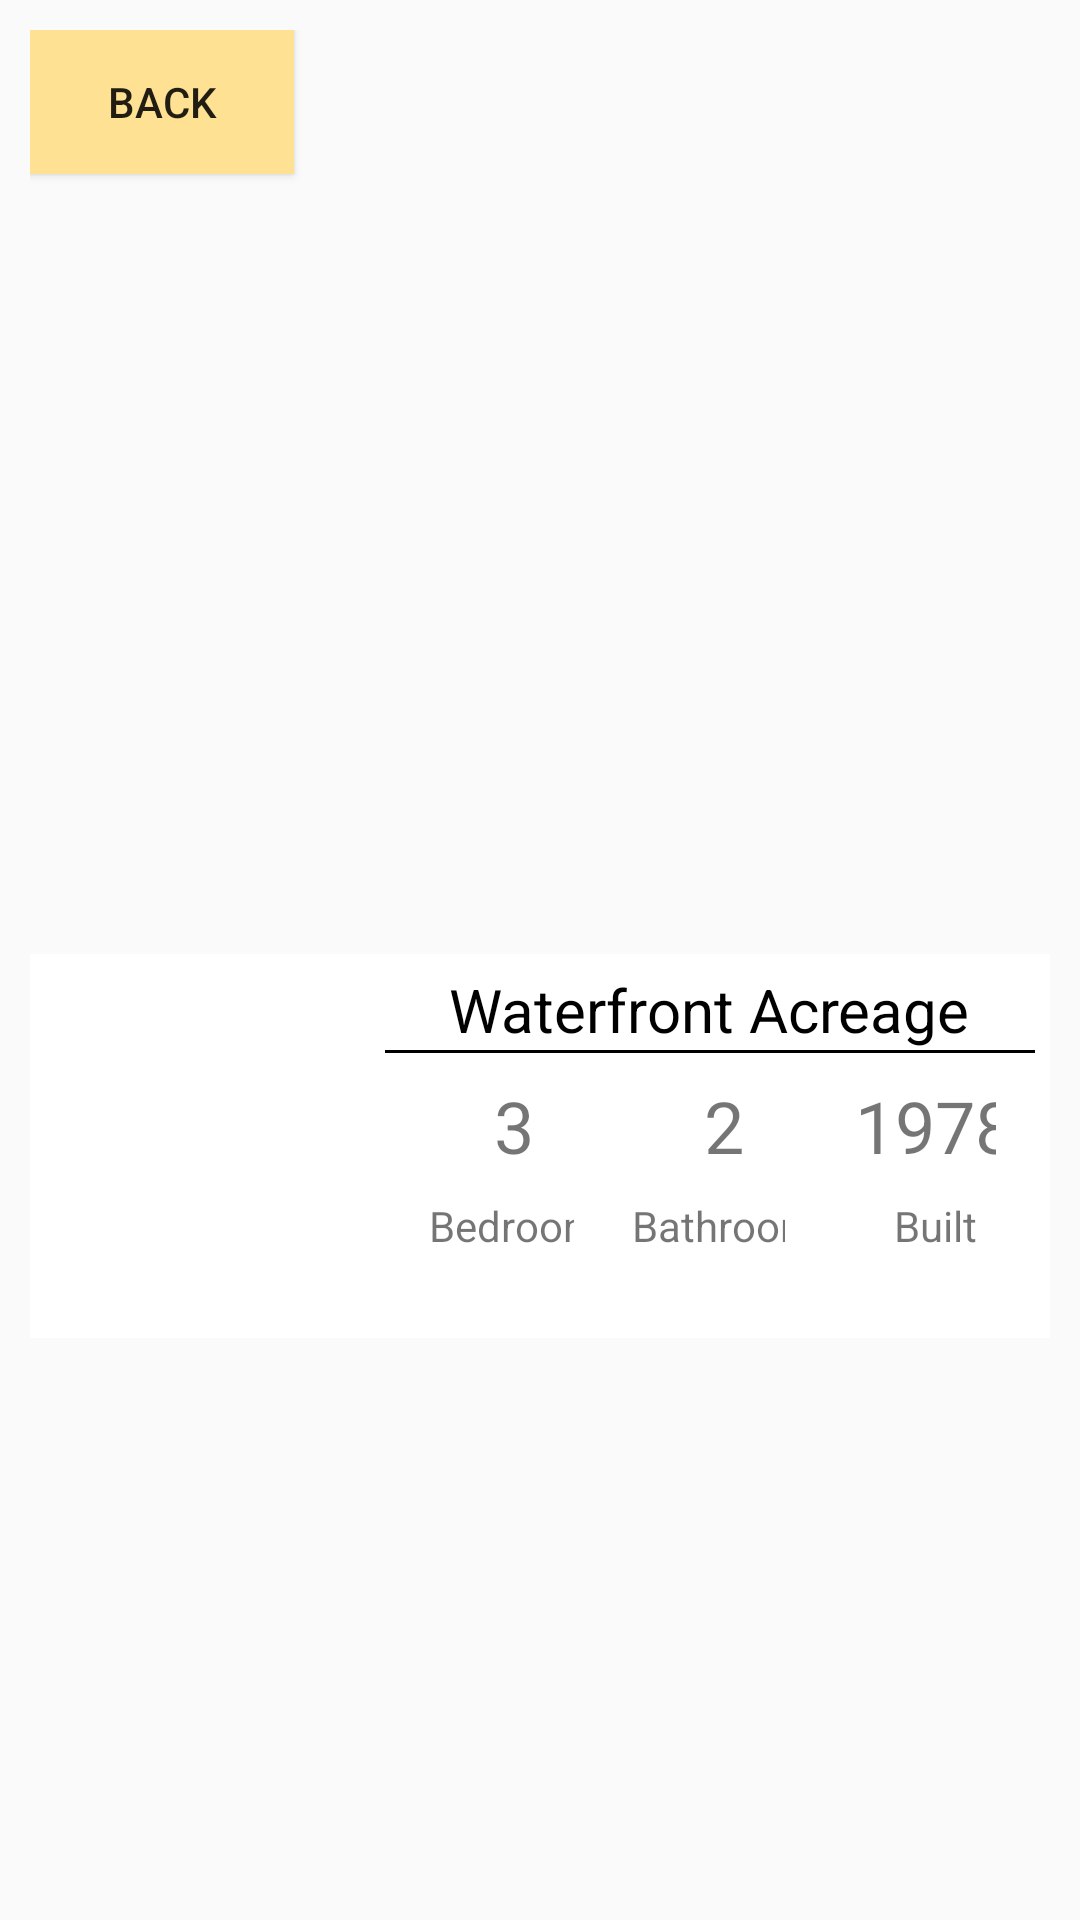

Here is an Android app screen rendered from its layout file. Give the layout XML and the strings, colors and styles it references.
<!-- AndroidManifest.xml: application theme Theme.PropertyFinderApp -->
<!-- res/layout/activity_details.xml -->
<?xml version="1.0" encoding="utf-8"?>
<LinearLayout xmlns:android="http://schemas.android.com/apk/res/android"
    xmlns:app="http://schemas.android.com/apk/res-auto"
    xmlns:tools="http://schemas.android.com/tools"
    android:layout_width="match_parent"
    android:layout_height="match_parent"
    android:orientation="vertical"
    android:padding="10dp"
    tools:context=".DetailsActivity">

    <Button
        android:id="@+id/backButton"
        android:layout_width="wrap_content"
        android:layout_height="wrap_content"
        android:background="#FFE194"
        android:text="BACK" />

    <ImageView
        android:id="@+id/imageView"
        android:layout_width="match_parent"
        android:layout_height="200dp"
        android:layout_marginTop="20dp"
        android:scaleType="fitCenter"
        android:src="@drawable/property_1_img_1" />

    <LinearLayout
        android:layout_width="match_parent"
        android:layout_height="wrap_content"
        android:layout_marginTop="40dp"
        android:background="#ffffff"
        android:orientation="horizontal">

        <ImageView
            android:layout_width="0dp"
            android:layout_height="128dp"
            android:layout_weight="1"
            android:src="@drawable/property_1_img_1" />

        <LinearLayout
            android:layout_width="0dp"
            android:layout_height="128dp"
            android:layout_weight="2"
            android:orientation="vertical"
            android:padding="5dp">

            <TextView
                android:id="@+id/titleTextView"
                android:layout_width="wrap_content"
                android:layout_height="wrap_content"
                android:layout_gravity="center_horizontal"
                android:text="Waterfront Acreage"
                android:textAlignment="center"
                android:textColor="@color/black"
                android:textSize="20sp" />

            <View
                android:layout_width="match_parent"
                android:layout_height="1dp"
                android:background="@color/black" />

            <LinearLayout
                android:layout_width="match_parent"
                android:layout_height="match_parent"
                android:orientation="horizontal"
                android:padding="3dp">

                <LinearLayout
                    android:layout_width="0dp"
                    android:layout_height="match_parent"
                    android:layout_marginRight="5dp"
                    android:layout_weight="1"
                    android:orientation="vertical"
                    android:padding="5dp">

                    <TextView
                        android:id="@+id/bedroomsTextView"
                        android:layout_width="70dp"
                        android:layout_height="40dp"
                        android:gravity="center_horizontal"
                        android:text="3"
                        android:textAlignment="center"
                        android:textSize="24sp" />

                    <TextView
                        android:layout_width="70dp"
                        android:layout_height="wrap_content"
                        android:gravity="center"
                        android:text="Bedroom"
                        android:textAlignment="center" />

                </LinearLayout>

                <LinearLayout
                    android:layout_width="0dp"
                    android:layout_height="match_parent"
                    android:layout_marginRight="5dp"
                    android:layout_weight="1"
                    android:orientation="vertical"
                    android:padding="5dp">

                    <TextView
                        android:id="@+id/bathroomsTextView"
                        android:layout_width="70dp"
                        android:layout_height="40dp"
                        android:gravity="center_horizontal"
                        android:text="2"
                        android:textAlignment="center"
                        android:textSize="24sp" />

                    <TextView
                        android:layout_width="70dp"
                        android:layout_height="wrap_content"
                        android:gravity="center"
                        android:text="Bathroom"
                        android:textAlignment="center" />

                </LinearLayout>

                <LinearLayout
                    android:layout_width="0dp"
                    android:layout_height="match_parent"
                    android:layout_marginRight="5dp"
                    android:layout_weight="1"
                    android:orientation="vertical"
                    android:padding="5dp">

                    <TextView
                        android:layout_width="70dp"
                        android:layout_height="40dp"
                        android:gravity="center_horizontal"
                        android:text="1978"
                        android:textAlignment="center"
                        android:textSize="24sp" />

                    <TextView
                        android:id="@+id/builtTextView"
                        android:layout_width="70dp"
                        android:layout_height="wrap_content"
                        android:gravity="center"
                        android:text="Built"
                        android:textAlignment="center" />

                </LinearLayout>


            </LinearLayout>


        </LinearLayout>


    </LinearLayout>

    <TextView
        android:id="@+id/descriptionTextView"
        android:layout_width="match_parent"
        android:layout_height="wrap_content"
        android:layout_marginTop="20dp"
        android:text="" />


</LinearLayout>
<!-- resources referenced by this layout -->
<resources>
  <style name="Theme.PropertyFinderApp" parent="Theme.AppCompat.Light.NoActionBar">
          
          <item name="colorPrimary">@color/purple_500</item>
          <item name="colorPrimaryVariant">@color/purple_700</item>
          <item name="colorOnPrimary">@color/white</item>
          
          <item name="colorSecondary">@color/teal_200</item>
          <item name="colorSecondaryVariant">@color/teal_700</item>
          <item name="colorOnSecondary">@color/black</item>
          
          <item name="android:statusBarColor" tools:targetApi="l">?attr/colorPrimaryVariant</item>
          
      </style>
  <!-- not gathered from this repository: default colours our renderer supplied (Android Studio template values) -->
  <color name="purple_500">#FF6200EE</color>
  <color name="purple_700">#FF3700B3</color>
  <color name="teal_200">#FF03DAC5</color>
  <color name="teal_700">#FF018786</color>
  <color name="black">#FF000000</color>
  <color name="white">#FFFFFFFF</color>
</resources>
